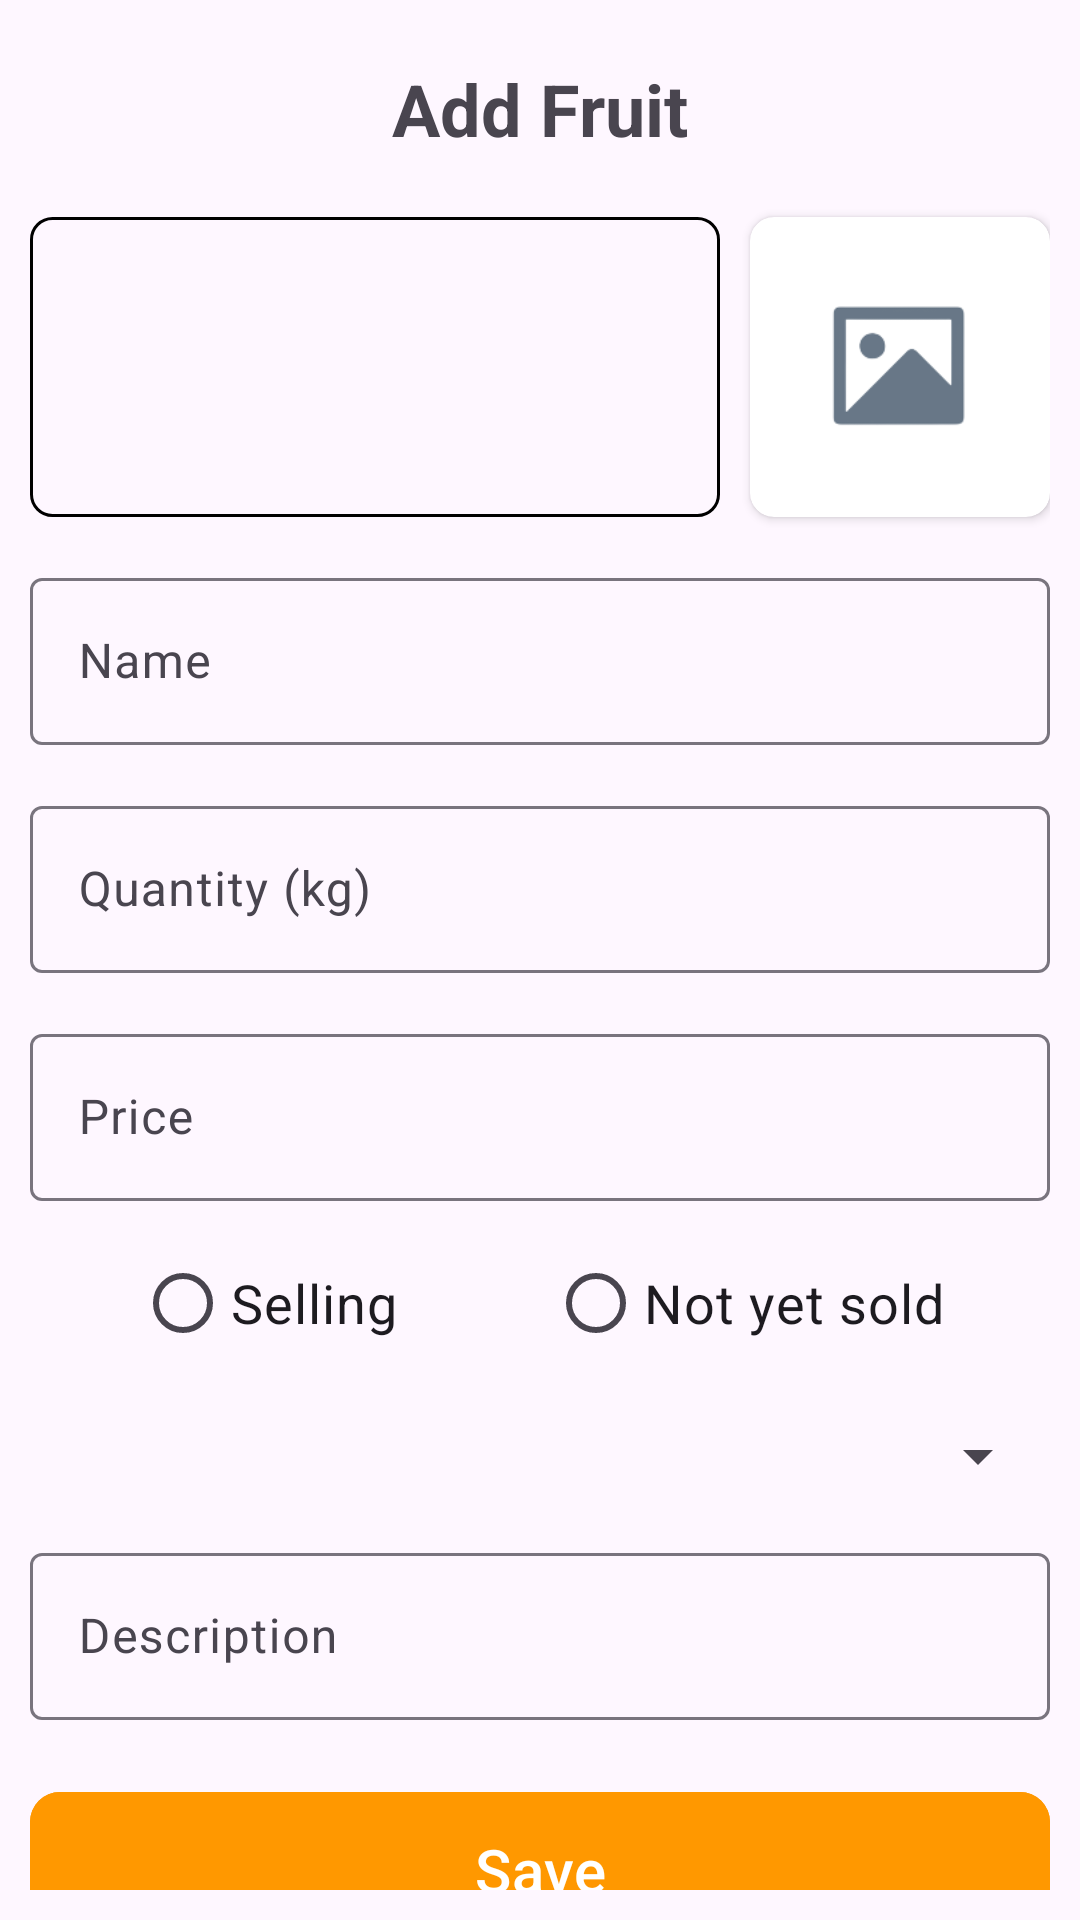

Produce the Android XML layout that renders to this screen, including the resource entries it uses.
<!-- AndroidManifest.xml: application theme Theme.Asm_ph30891_gd2 -->
<!-- res/layout/activity_add_update.xml -->
<?xml version="1.0" encoding="utf-8"?>
<RelativeLayout xmlns:android="http://schemas.android.com/apk/res/android"
    xmlns:app="http://schemas.android.com/apk/res-auto"
    xmlns:tools="http://schemas.android.com/tools"
    android:id="@+id/main"
    android:layout_width="match_parent"
    android:layout_height="match_parent"
    tools:context=".view.AddUpdateActivity">
    <RelativeLayout
        android:layout_width="match_parent"
        android:layout_height="wrap_content"
        android:layout_margin="10dp"
        android:layout_centerVertical="true">
        <TextView
            android:layout_width="match_parent"
            android:layout_height="wrap_content"
            android:layout_alignParentTop="true"
            android:gravity="center"
            android:textStyle="bold"
            android:textSize="24dp"
            android:layout_marginTop="10dp"
            android:layout_marginBottom="20dp"
            android:id="@+id/tvTitle"
            android:text="Add Fruit"/>
        <androidx.recyclerview.widget.RecyclerView
            android:id="@+id/rcvImage"
            android:layout_width="wrap_content"
            android:layout_height="100dp"
            android:layout_alignParentStart="true"
            android:layout_below="@id/tvTitle"
            android:layout_toStartOf="@id/cardImage"
            android:layout_marginEnd="10dp"
            android:padding="5dp"
            android:background="@drawable/khung"/>
        <androidx.cardview.widget.CardView
            android:id="@+id/cardImage"
            android:layout_width="100dp"
            android:layout_height="100dp"
            android:src="@drawable/image"
            android:elevation="7dp"
            app:cardCornerRadius="8dp"
            android:layout_below="@id/tvTitle"
            android:layout_alignParentEnd="true">
            <ImageView
                android:layout_width="match_parent"
                android:layout_height="match_parent"
                android:src="@drawable/image"
                android:id="@+id/imageF"/>
        </androidx.cardview.widget.CardView>
        <androidx.core.widget.NestedScrollView
            android:layout_width="match_parent"
            android:layout_height="0dp"
            android:layout_below="@id/rcvImage"
            android:layout_alignParentBottom="true">
            <RelativeLayout
                android:layout_width="match_parent"
                android:layout_height="match_parent">
                <com.google.android.material.textfield.TextInputLayout
                    android:id="@+id/tilName"
                    app:endIconMode="clear_text"
                    android:layout_alignParentStart="true"
                    android:layout_alignParentTop="true"
                    android:layout_marginTop="15dp"
                    android:layout_width="match_parent"
                    android:layout_height="wrap_content">
                    <com.google.android.material.textfield.TextInputEditText
                        android:layout_width="match_parent"
                        android:layout_height="wrap_content"
                        android:hint="Name"
                        android:id="@+id/edName"/>
                </com.google.android.material.textfield.TextInputLayout>
                <com.google.android.material.textfield.TextInputLayout
                    android:layout_width="match_parent"
                    android:layout_height="wrap_content"
                    android:layout_marginTop="15dp"
                    android:layout_below="@id/tilName"
                    android:id="@+id/tilQuantity">
                    <com.google.android.material.textfield.TextInputEditText
                        android:layout_width="match_parent"
                        android:layout_height="wrap_content"
                        android:hint="Quantity (kg)"
                        android:id="@+id/edQuantity"/>
                </com.google.android.material.textfield.TextInputLayout>
                <com.google.android.material.textfield.TextInputLayout
                    android:layout_width="match_parent"
                    android:layout_height="wrap_content"
                    android:layout_below="@id/tilQuantity"
                    android:layout_marginTop="15dp"
                    android:id="@+id/tilPrice">
                    <com.google.android.material.textfield.TextInputEditText
                        android:layout_width="match_parent"
                        android:layout_height="wrap_content"
                        android:hint="Price"
                        android:id="@+id/edPrice"/>
                </com.google.android.material.textfield.TextInputLayout>
                <RadioGroup
                    android:id="@+id/rdoGroup"
                    android:layout_below="@+id/tilPrice"
                    android:layout_marginTop="10dp"
                    android:layout_width="match_parent"
                    android:orientation="horizontal"
                    android:gravity="center"
                    android:layout_height="wrap_content">
                    <RadioButton
                        android:layout_width="wrap_content"
                        android:layout_height="wrap_content"
                        android:text="Selling"
                        android:textSize="18sp"
                        android:layout_marginRight="50dp"
                        android:id="@+id/rdoSelling"/>
                    <RadioButton
                        android:layout_width="wrap_content"
                        android:layout_height="wrap_content"
                        android:text="Not yet sold"
                        android:textSize="18sp"
                        android:id="@+id/rdoNotYetSold"/>
                </RadioGroup>

                <Spinner
                    android:id="@+id/spnDistributor"
                    android:layout_width="match_parent"
                    android:layout_height="wrap_content"
                    android:layout_marginTop="15dp"
                    android:layout_below="@id/rdoGroup"/>

                <com.google.android.material.textfield.TextInputLayout
                    android:layout_width="match_parent"
                    android:layout_height="wrap_content"
                    android:layout_below="@id/spnDistributor"
                    android:id="@+id/tilDes"
                    android:layout_marginTop="15dp">
                    <com.google.android.material.textfield.TextInputEditText
                        android:layout_width="match_parent"
                        android:layout_height="wrap_content"
                        android:hint="Description"
                        android:id="@+id/edDes"/>
                </com.google.android.material.textfield.TextInputLayout>

                <com.google.android.material.button.MaterialButton
                    android:id="@+id/btnSave"
                    android:layout_width="match_parent"
                    android:layout_height="60dp"
                    android:layout_below="@id/tilDes"
                    android:layout_marginTop="20dp"
                    app:cornerRadius="10dp"
                    android:text="Save"
                    android:backgroundTint="#FF9800"
                    android:textSize="20sp"/>
            </RelativeLayout>
        </androidx.core.widget.NestedScrollView>
    </RelativeLayout>
</RelativeLayout>
<!-- resources referenced by this layout -->
<resources>
  <!-- drawable image: png bitmap (drawable, 3903 bytes) -->
  <!-- drawable khung (drawable) -->
  <?xml version="1.0" encoding="utf-8"?>
  <shape xmlns:android="http://schemas.android.com/apk/res/android">
     <corners android:radius="7dp"/>
      <solid android:color="@android:color/transparent"/>
      <stroke android:color="#000"
          android:width="1dp"/>
  </shape>
  <style name="Theme.Asm_ph30891_gd2" parent="Base.Theme.Asm_ph30891_gd2" />
  <style name="Base.Theme.Asm_ph30891_gd2" parent="Theme.Material3.DayNight.NoActionBar">
          
           <item name="colorPrimary">#000</item>
      </style>
</resources>
